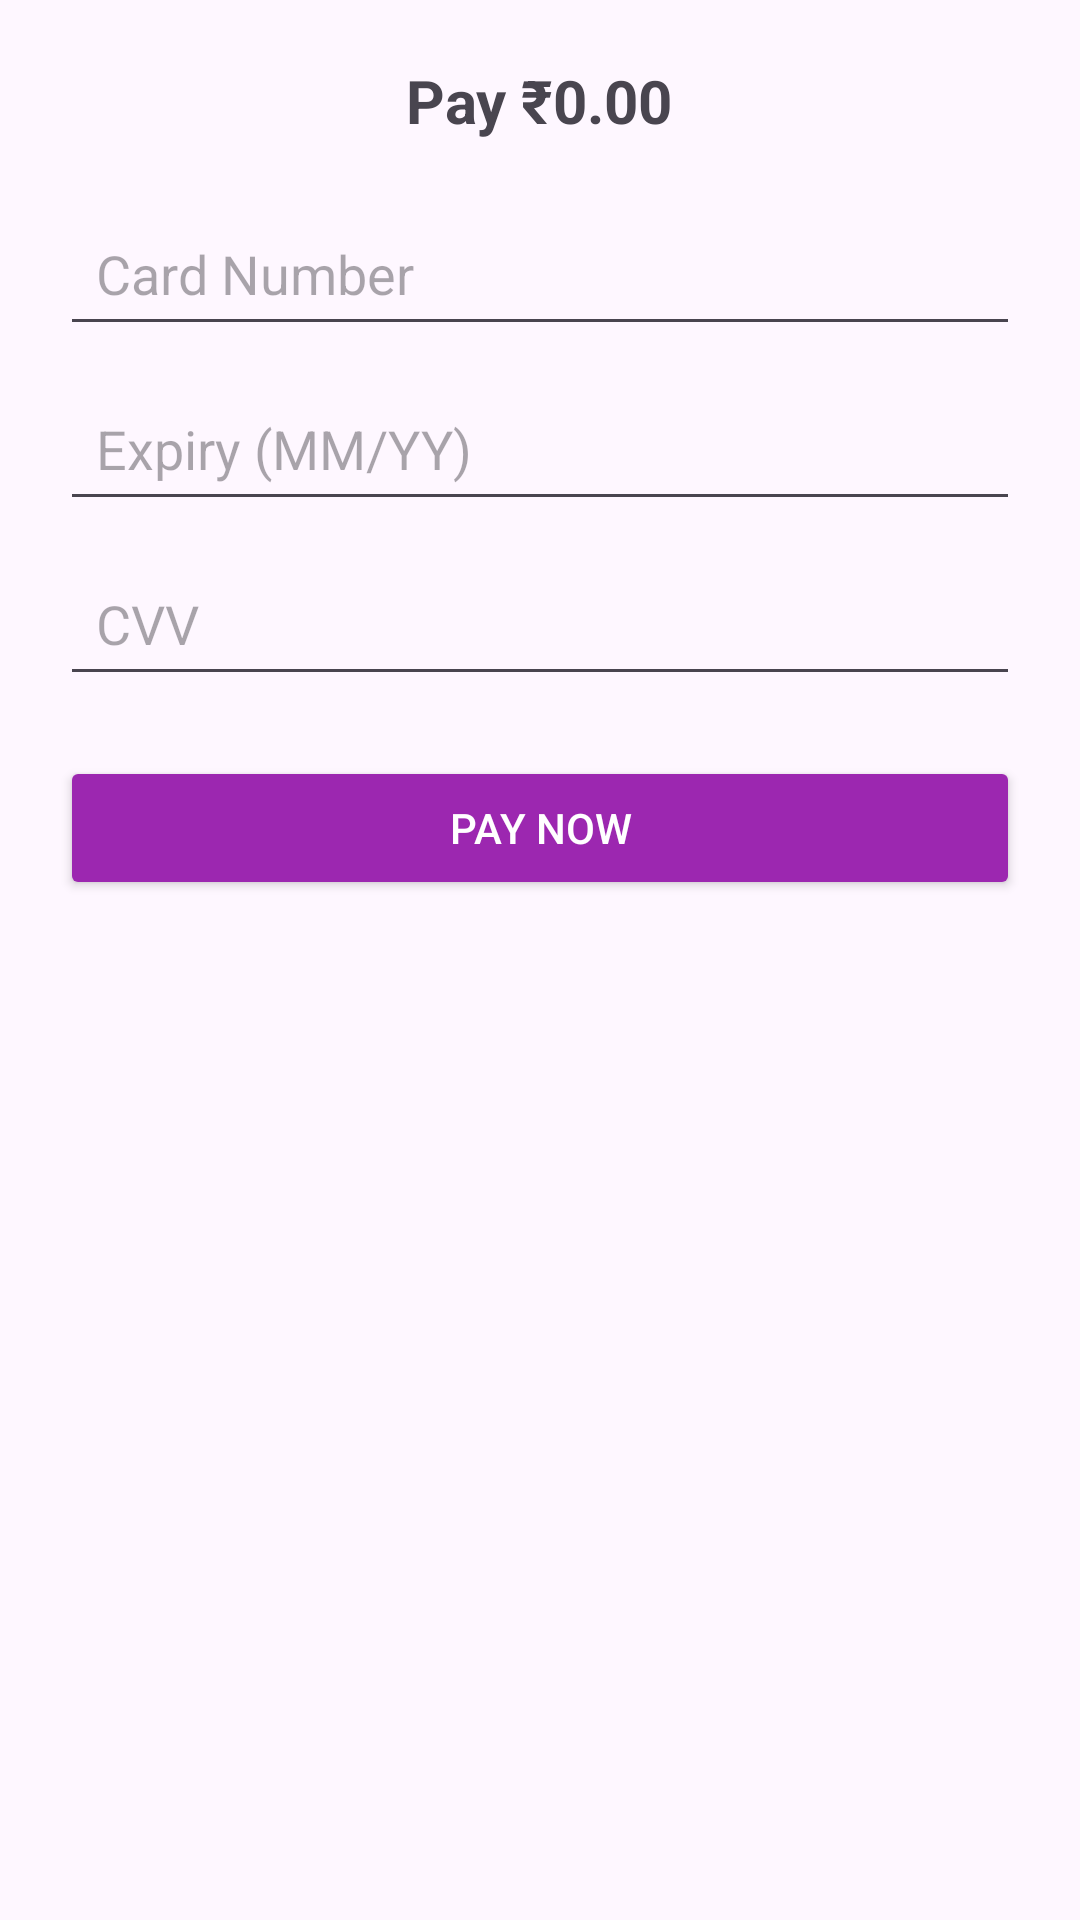

The Android layout XML behind this screen, and the referenced resources:
<!-- AndroidManifest.xml: application theme Theme.FoodOrderApp -->
<!-- res/layout/activity_card_payment.xml -->
<LinearLayout xmlns:android="http://schemas.android.com/apk/res/android"
    android:layout_width="match_parent"
    android:layout_height="match_parent"
    android:orientation="vertical"
    android:padding="20dp"
    android:gravity="center_horizontal">

    <TextView
        android:id="@+id/textAmount"
        android:layout_width="wrap_content"
        android:layout_height="wrap_content"
        android:text="Pay ₹0.00"
        android:textSize="20sp"
        android:textStyle="bold"
        android:layout_marginBottom="20dp" />

    <EditText
        android:id="@+id/editCardNumber"
        android:layout_width="match_parent"
        android:layout_height="wrap_content"
        android:hint="Card Number"
        android:inputType="number"
        android:maxLength="16"
        android:padding="12dp"/>

    <EditText
        android:id="@+id/editExpiry"
        android:layout_width="match_parent"
        android:layout_height="wrap_content"
        android:hint="Expiry (MM/YY)"
        android:inputType="text"
        android:padding="12dp"
        android:layout_marginTop="10dp"/>

    <EditText
        android:id="@+id/editCVV"
        android:layout_width="match_parent"
        android:layout_height="wrap_content"
        android:hint="CVV"
        android:inputType="numberPassword"
        android:maxLength="3"
        android:padding="12dp"
        android:layout_marginTop="10dp"/>

    <Button
        android:id="@+id/btnPayNow"
        android:layout_width="match_parent"
        android:layout_height="wrap_content"
        android:text="Pay Now"
        android:layout_marginTop="20dp"
        android:backgroundTint="@color/purple"
        android:textColor="@color/white" />
</LinearLayout>
<!-- resources referenced by this layout -->
<resources>
  <color name="purple">#9C27B0</color>
  <color name="white">#FFFFFFFF</color>
  <style name="Theme.FoodOrderApp" parent="Base.Theme.FoodOrderApp" />
  <style name="Base.Theme.FoodOrderApp" parent="Theme.Material3.DayNight.NoActionBar">
          <item name="popupMenuStyle">@style/CustomPopupMenu</item>
      </style>
  <style name="CustomPopupMenu" parent="Widget.AppCompat.PopupMenu.Overflow">
          <item name="android:popupBackground">@drawable/menu_item_bg</item>
          <item name="android:textColor">#000000</item> 
      </style>
  <!-- drawable menu_item_bg (drawable) -->
  <?xml version="1.0" encoding="utf-8"?>
  <selector xmlns:android="http://schemas.android.com/apk/res/android">
      <item android:state_pressed="true">
          <shape android:shape="rectangle">
              <solid android:color="#9C27B0"/> 
          </shape>
      </item>
      <item>
          <shape android:shape="rectangle">
              <solid android:color="#FFFFFF"/> 
          </shape>
      </item>
  </selector>
</resources>
